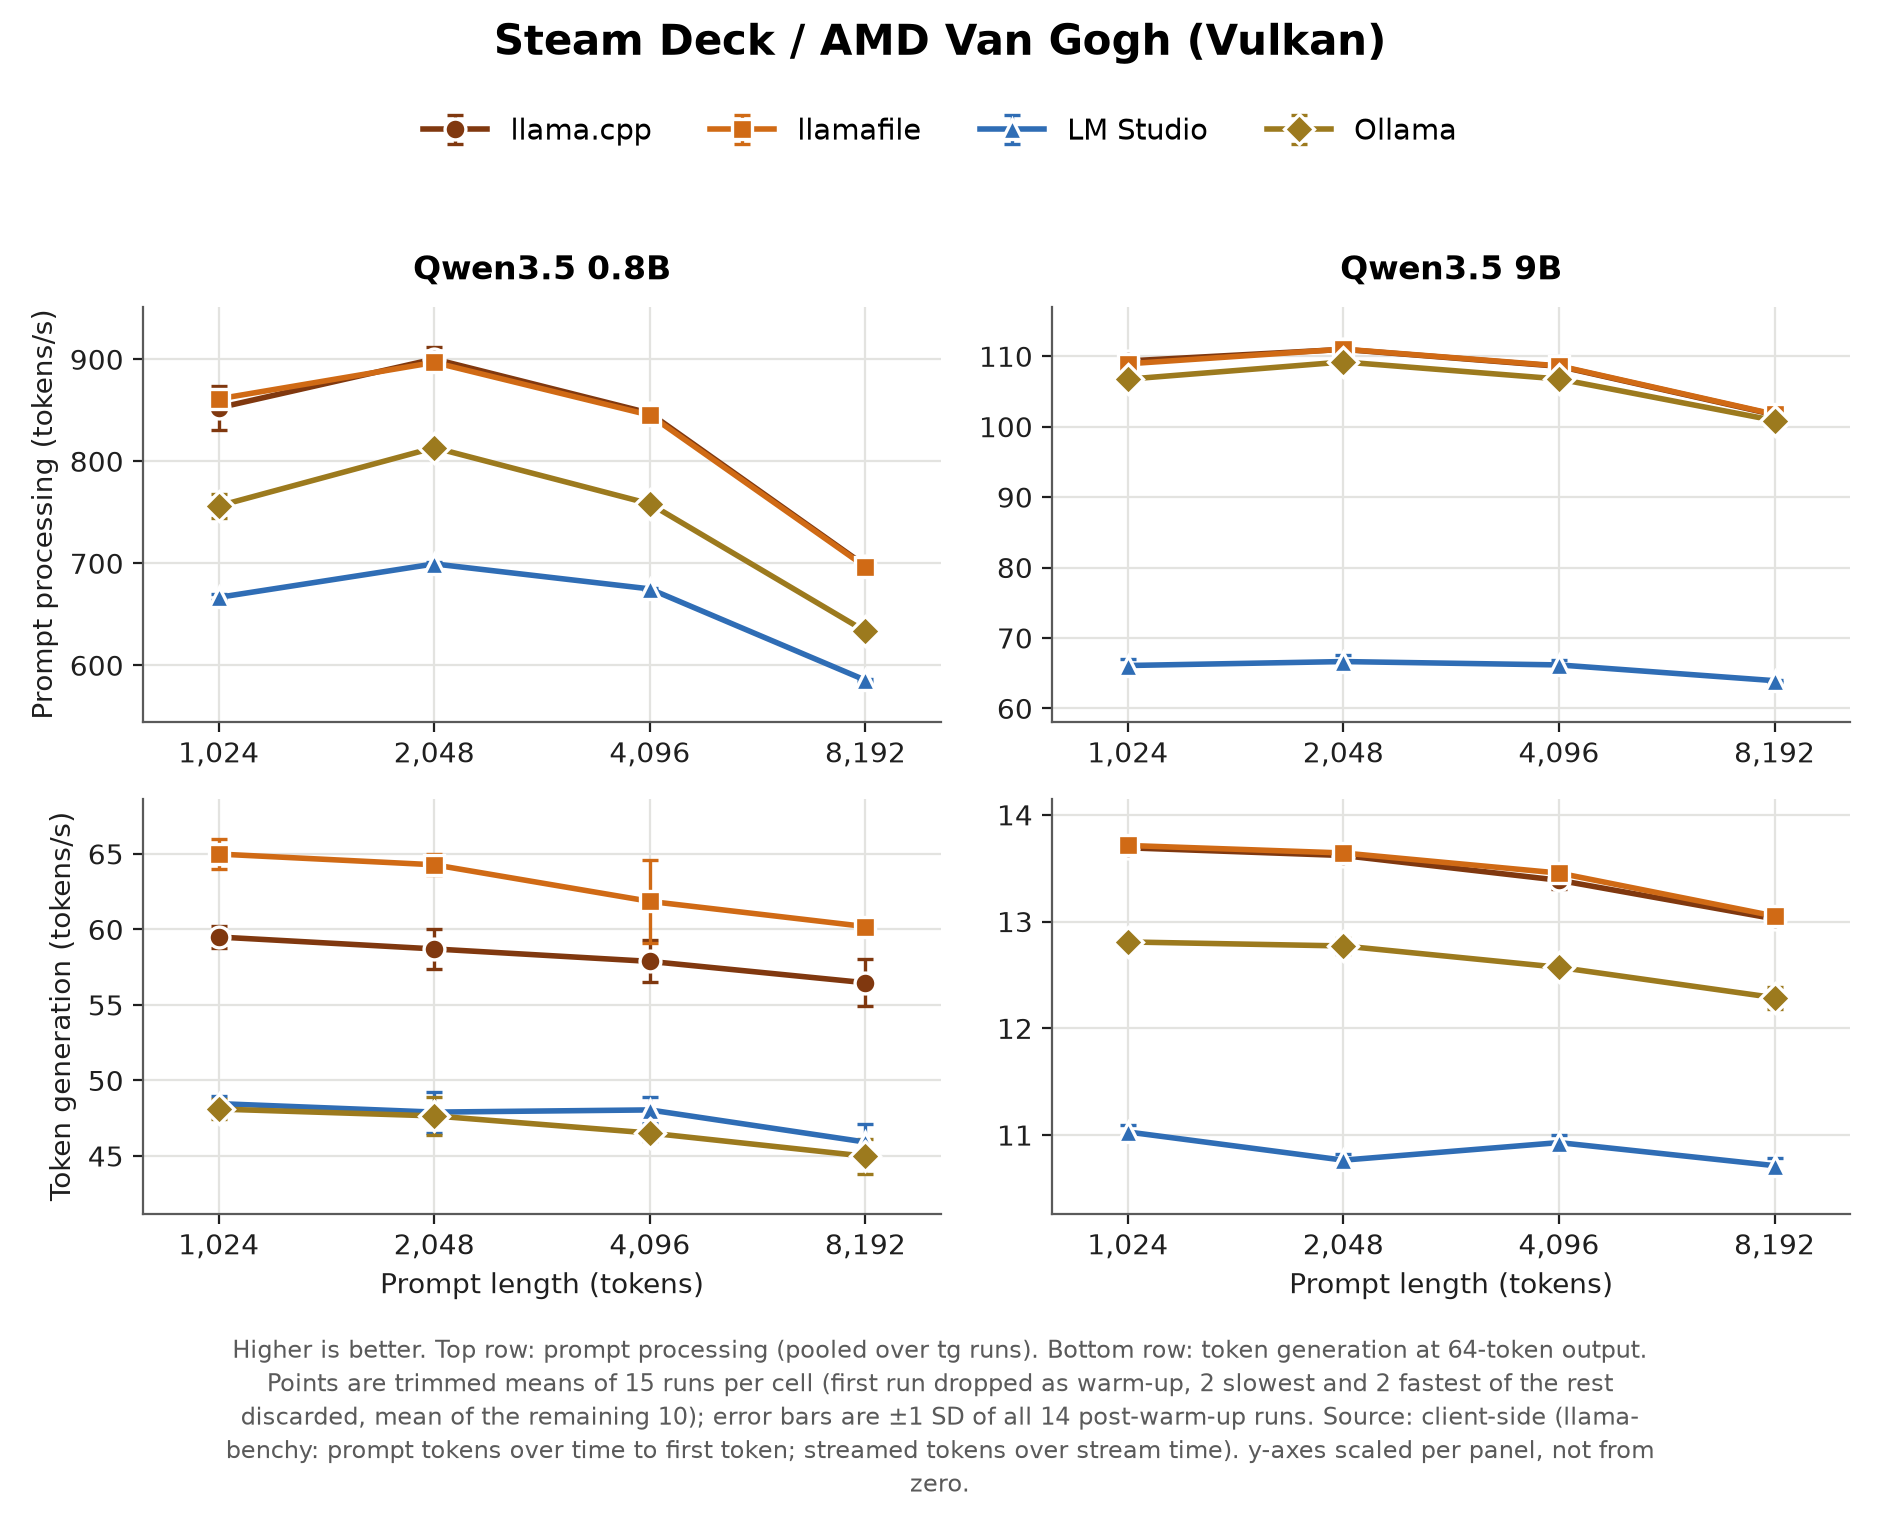

Data behind this chart, as committed beside it:
experiment, server, pp, metric, source, mean, sd, median, n
qwen3.5-0.8b-all-servers, llama-cpp, 1024, pp, client, 852.4, 21.86, 852.8, 20
qwen3.5-0.8b-all-servers, llama-cpp, 2048, pp, client, 900.3, 11.53, 900.3, 20
qwen3.5-0.8b-all-servers, llama-cpp, 4096, pp, client, 847.1, 1.422, 847.3, 20
qwen3.5-0.8b-all-servers, llama-cpp, 8192, pp, client, 697.5, 0.905, 697.6, 20
qwen3.5-0.8b-all-servers, llamafile, 1024, pp, client, 861.2, 4.823, 861.9, 20
qwen3.5-0.8b-all-servers, llamafile, 2048, pp, client, 896.9, 2.202, 897, 20
qwen3.5-0.8b-all-servers, llamafile, 4096, pp, client, 845.2, 1.177, 845.2, 20
qwen3.5-0.8b-all-servers, llamafile, 8192, pp, client, 696.5, 1.815, 696.2, 20
qwen3.5-0.8b-all-servers, lm-studio, 1024, pp, client, 666.6, 2.824, 666.6, 20
qwen3.5-0.8b-all-servers, lm-studio, 2048, pp, client, 699.4, 1.761, 699.3, 20
qwen3.5-0.8b-all-servers, lm-studio, 4096, pp, client, 674.9, 1.003, 674.7, 20
qwen3.5-0.8b-all-servers, lm-studio, 8192, pp, client, 585.3, 1.429, 585.5, 20
qwen3.5-0.8b-all-servers, ollama, 1024, pp, client, 756.2, 12.07, 755, 20
qwen3.5-0.8b-all-servers, ollama, 2048, pp, client, 813.4, 1.587, 812.9, 20
qwen3.5-0.8b-all-servers, ollama, 4096, pp, client, 758.3, 7.164, 757.7, 20
qwen3.5-0.8b-all-servers, ollama, 8192, pp, client, 633.2, 1.311, 633.3, 20
qwen3.5-0.8b-all-servers, llama-cpp, 1024, tg, client, 59.5, 0.758, 59.66, 10
qwen3.5-0.8b-all-servers, llama-cpp, 2048, tg, client, 58.71, 1.328, 58.91, 10
qwen3.5-0.8b-all-servers, llama-cpp, 4096, tg, client, 57.88, 1.389, 58.14, 10
qwen3.5-0.8b-all-servers, llama-cpp, 8192, tg, client, 56.47, 1.565, 56.25, 10
qwen3.5-0.8b-all-servers, llamafile, 1024, tg, client, 64.99, 0.985, 64.9, 10
qwen3.5-0.8b-all-servers, llamafile, 2048, tg, client, 64.28, 0.709, 64.35, 10
qwen3.5-0.8b-all-servers, llamafile, 4096, tg, client, 61.85, 2.738, 62.8, 10
qwen3.5-0.8b-all-servers, llamafile, 8192, tg, client, 60.19, 0.484, 60.23, 10
qwen3.5-0.8b-all-servers, lm-studio, 1024, tg, client, 48.47, 0.476, 48.53, 10
qwen3.5-0.8b-all-servers, lm-studio, 2048, tg, client, 47.91, 1.358, 47.67, 10
qwen3.5-0.8b-all-servers, lm-studio, 4096, tg, client, 48.05, 0.836, 48.55, 10
qwen3.5-0.8b-all-servers, lm-studio, 8192, tg, client, 45.92, 1.182, 46.46, 10
qwen3.5-0.8b-all-servers, ollama, 1024, tg, client, 48.11, 0.641, 48.11, 10
qwen3.5-0.8b-all-servers, ollama, 2048, tg, client, 47.65, 1.252, 47.6, 10
qwen3.5-0.8b-all-servers, ollama, 4096, tg, client, 46.52, 0.555, 46.54, 10
qwen3.5-0.8b-all-servers, ollama, 8192, tg, client, 44.98, 1.152, 45.05, 10
qwen3.5-9b-all-servers, llama-cpp, 1024, pp, client, 109.3, 0.805, 109.3, 20
qwen3.5-9b-all-servers, llama-cpp, 2048, pp, client, 111, 0.302, 111, 20
qwen3.5-9b-all-servers, llama-cpp, 4096, pp, client, 108.6, 0.142, 108.6, 20
qwen3.5-9b-all-servers, llama-cpp, 8192, pp, client, 101.7, 0.087, 101.7, 20
qwen3.5-9b-all-servers, llamafile, 1024, pp, client, 108.9, 0.579, 108.8, 20
qwen3.5-9b-all-servers, llamafile, 2048, pp, client, 111, 0.248, 111, 20
qwen3.5-9b-all-servers, llamafile, 4096, pp, client, 108.6, 0.117, 108.6, 20
qwen3.5-9b-all-servers, llamafile, 8192, pp, client, 101.8, 0.107, 101.8, 20
qwen3.5-9b-all-servers, lm-studio, 1024, pp, client, 66.09, 0.988, 66.14, 20
qwen3.5-9b-all-servers, lm-studio, 2048, pp, client, 66.65, 0.985, 66.77, 20
qwen3.5-9b-all-servers, lm-studio, 4096, pp, client, 66.17, 0.684, 65.92, 20
qwen3.5-9b-all-servers, lm-studio, 8192, pp, client, 63.93, 0.143, 63.93, 20
qwen3.5-9b-all-servers, ollama, 1024, pp, client, 106.7, 0.273, 106.7, 20
qwen3.5-9b-all-servers, ollama, 2048, pp, client, 109.2, 0.139, 109.2, 20
qwen3.5-9b-all-servers, ollama, 4096, pp, client, 106.8, 0.515, 106.8, 20
qwen3.5-9b-all-servers, ollama, 8192, pp, client, 100.9, 0.067, 100.9, 20
qwen3.5-9b-all-servers, llama-cpp, 1024, tg, client, 13.69, 0.043, 13.69, 10
qwen3.5-9b-all-servers, llama-cpp, 2048, tg, client, 13.62, 0.028, 13.62, 10
qwen3.5-9b-all-servers, llama-cpp, 4096, tg, client, 13.39, 0.081, 13.41, 10
qwen3.5-9b-all-servers, llama-cpp, 8192, tg, client, 13.03, 0.038, 13.03, 10
qwen3.5-9b-all-servers, llamafile, 1024, tg, client, 13.71, 0.059, 13.73, 10
qwen3.5-9b-all-servers, llamafile, 2048, tg, client, 13.64, 0.012, 13.64, 10
qwen3.5-9b-all-servers, llamafile, 4096, tg, client, 13.45, 0.017, 13.45, 10
qwen3.5-9b-all-servers, llamafile, 8192, tg, client, 13.05, 0.050, 13.06, 10
qwen3.5-9b-all-servers, lm-studio, 1024, tg, client, 11.03, 0.069, 11.04, 10
qwen3.5-9b-all-servers, lm-studio, 2048, tg, client, 10.77, 0.062, 10.76, 10
qwen3.5-9b-all-servers, lm-studio, 4096, tg, client, 10.93, 0.070, 10.92, 10
qwen3.5-9b-all-servers, lm-studio, 8192, tg, client, 10.71, 0.075, 10.7, 10
... 4 more rows
